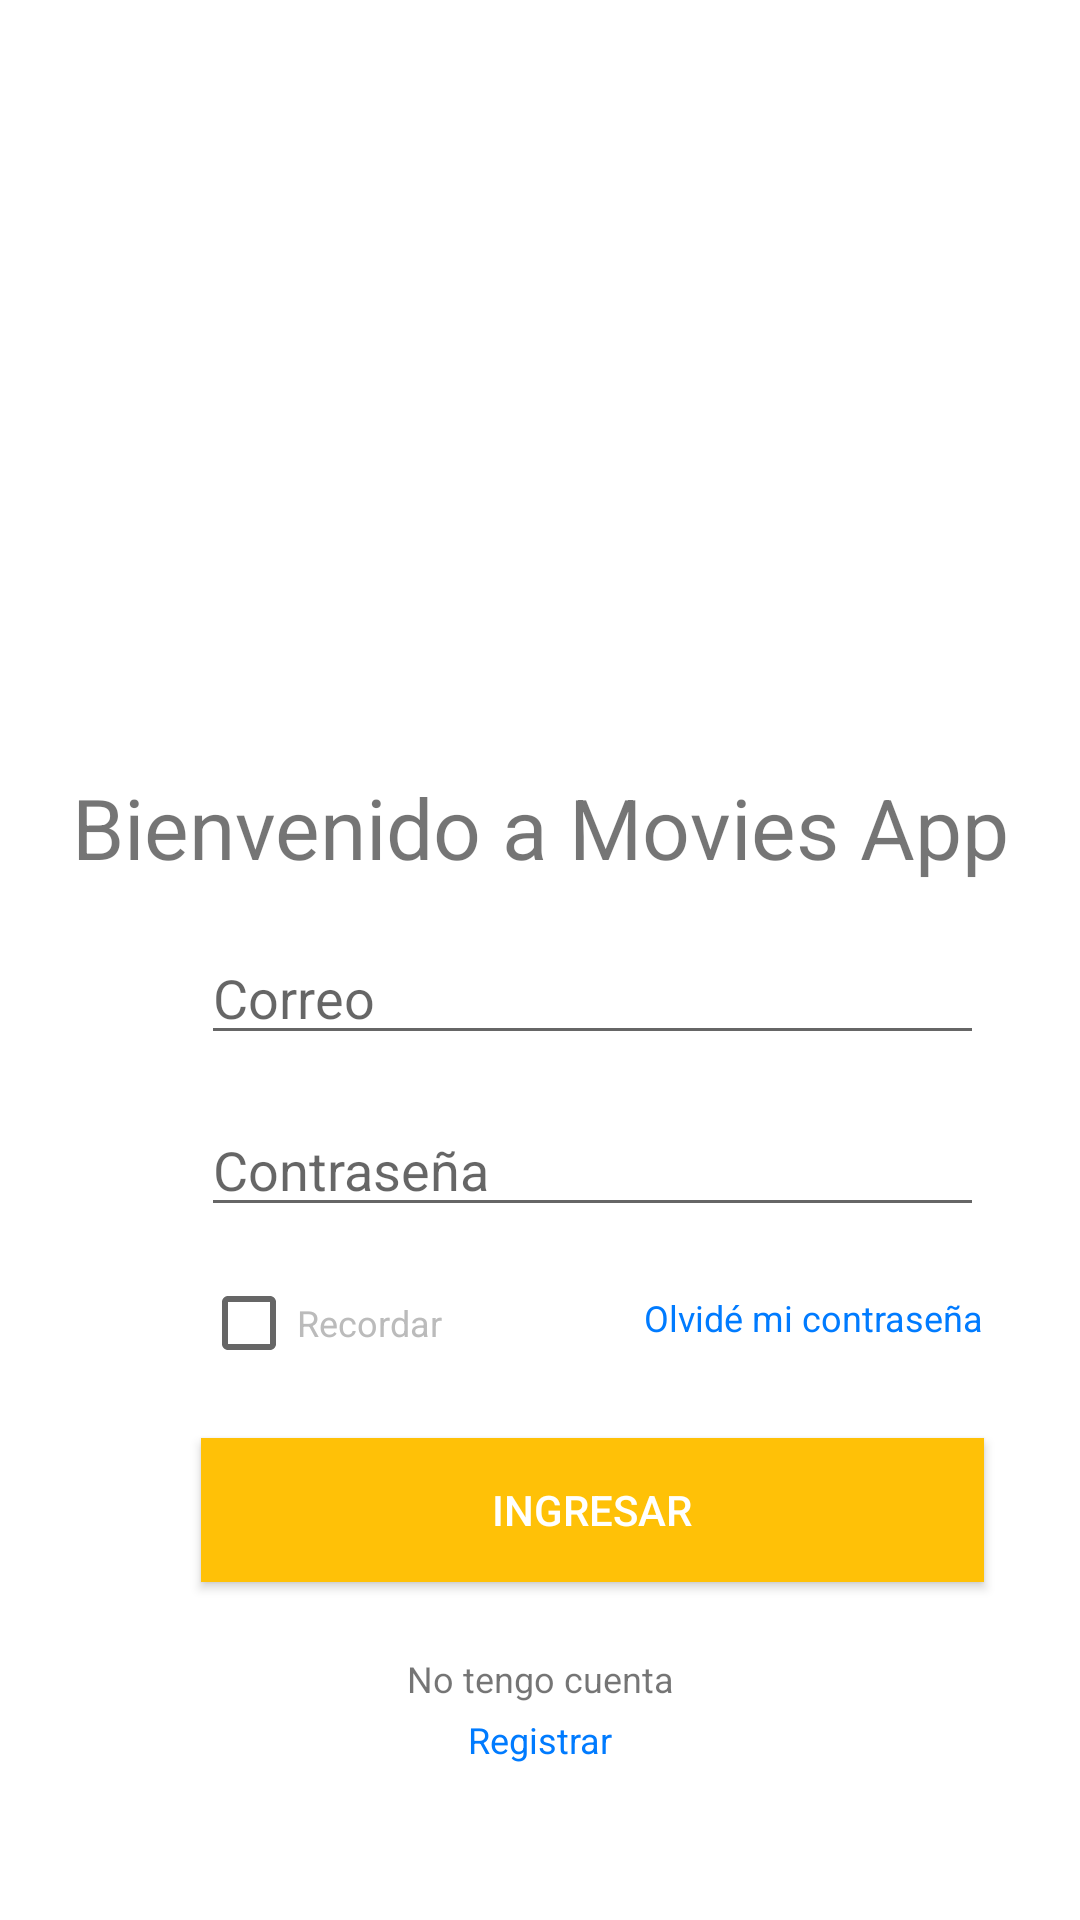

Android layout source for this screen:
<!-- AndroidManifest.xml: application theme AppTheme -->
<!-- res/layout/activity_login.xml -->
<?xml version="1.0" encoding="utf-8"?>
<androidx.constraintlayout.widget.ConstraintLayout xmlns:android="http://schemas.android.com/apk/res/android"
    xmlns:app="http://schemas.android.com/apk/res-auto"
    xmlns:tools="http://schemas.android.com/tools"
    android:id="@+id/LayoutLogin"
    android:layout_width="match_parent"
    android:layout_height="match_parent"
    android:background="@color/blanco"
    tools:context=".activities.LoginActivity">


    <ImageView
        android:id="@+id/imageView2"
        android:layout_width="155dp"
        android:layout_height="249dp"
        android:layout_marginStart="32dp"
        android:layout_marginTop="8dp"
        android:layout_marginEnd="32dp"
        app:layout_constraintEnd_toEndOf="parent"
        app:layout_constraintStart_toStartOf="parent"
        app:layout_constraintTop_toTopOf="parent"
        app:srcCompat="@drawable/popcorn" />

    <TextView
        android:id="@+id/textView"
        android:layout_width="wrap_content"
        android:layout_height="wrap_content"
        android:text="@string/login_title"
        android:textSize="@dimen/font_xl"
        app:layout_constraintEnd_toEndOf="parent"
        app:layout_constraintStart_toStartOf="parent"
        app:layout_constraintTop_toBottomOf="@+id/imageView2" />

    <EditText
        android:id="@+id/editCorreoLogin"
        android:layout_width="0dp"
        android:layout_height="wrap_content"
        android:layout_marginStart="8dp"
        android:layout_marginTop="16dp"
        android:layout_marginEnd="32dp"
        android:ems="10"
        android:hint="@string/login_email_hint"
        android:inputType="textEmailAddress"
        android:maxLength="60"
        android:textSize="@dimen/font_s"
        app:layout_constraintEnd_toEndOf="parent"
        app:layout_constraintStart_toEndOf="@+id/imageView3"
        app:layout_constraintTop_toBottomOf="@+id/textView" />

    <EditText
        android:id="@+id/editPWLogin"
        android:layout_width="0dp"
        android:layout_height="wrap_content"
        android:layout_marginStart="8dp"
        android:layout_marginTop="16dp"
        android:layout_marginEnd="32dp"
        android:ems="10"
        android:hint="@string/login_contrasena_hint"
        android:inputType="textPassword"
        android:maxLength="30"
        android:textSize="@dimen/font_s"
        app:layout_constraintEnd_toEndOf="parent"
        app:layout_constraintStart_toEndOf="@+id/imageView4"
        app:layout_constraintTop_toBottomOf="@+id/editCorreoLogin" />

    <CheckBox
        android:id="@+id/checkRecordarLogin"
        android:layout_width="wrap_content"
        android:layout_height="wrap_content"
        android:layout_marginTop="16dp"
        android:text="@string/login_check_text"
        android:textColor="@color/gray"
        android:textSize="@dimen/font_xs"
        app:layout_constraintStart_toStartOf="@+id/editPWLogin"
        app:layout_constraintTop_toBottomOf="@+id/editPWLogin" />

    <TextView
        android:id="@+id/txtOlvidoLogin"
        android:layout_width="wrap_content"
        android:layout_height="wrap_content"
        android:layout_marginTop="22dp"
        android:text="@string/login_contrasena_text"
        android:textColor="@color/colorPrimary2"
        android:textSize="@dimen/font_xs"
        app:layout_constraintEnd_toEndOf="@+id/editPWLogin"
        app:layout_constraintTop_toBottomOf="@+id/editPWLogin" />

    <Button
        android:id="@+id/btnIngresarLogin"
        android:layout_width="0dp"
        android:layout_height="wrap_content"
        android:layout_marginTop="32dp"
        android:background="@color/colorWarning"
        android:text="@string/login_btn_text"
        android:textColor="@color/blanco"
        app:layout_constraintEnd_toEndOf="@+id/editPWLogin"
        app:layout_constraintStart_toStartOf="@+id/editPWLogin"
        app:layout_constraintTop_toBottomOf="@+id/txtOlvidoLogin" />

    <TextView
        android:id="@+id/txtRegistrarLogin"
        android:layout_width="wrap_content"
        android:layout_height="wrap_content"
        android:layout_marginStart="32dp"
        android:layout_marginTop="24dp"
        android:layout_marginEnd="32dp"
        android:text="@string/login_crearcuenta_text"
        android:textSize="@dimen/font_xs"
        app:layout_constraintBottom_toTopOf="@+id/txtRegistrar2Login"
        app:layout_constraintEnd_toEndOf="parent"
        app:layout_constraintStart_toStartOf="parent"
        app:layout_constraintTop_toBottomOf="@+id/btnIngresarLogin" />

    <TextView
        android:id="@+id/txtRegistrar2Login"
        android:layout_width="wrap_content"
        android:layout_height="wrap_content"
        android:layout_marginStart="32dp"
        android:layout_marginTop="4dp"
        android:layout_marginEnd="32dp"
        android:text="@string/login_crearcuenta_btn_text"
        android:textColor="@color/colorPrimary2"
        android:textSize="@dimen/font_xs"
        app:layout_constraintEnd_toEndOf="parent"
        app:layout_constraintStart_toStartOf="parent"
        app:layout_constraintTop_toBottomOf="@+id/txtRegistrarLogin" />

    <ImageView
        android:id="@+id/imageView3"
        android:layout_width="35dp"
        android:layout_height="29dp"
        android:layout_marginStart="24dp"
        android:layout_marginTop="24dp"
        app:layout_constraintEnd_toStartOf="@+id/editCorreoLogin"
        app:layout_constraintHorizontal_bias="0.0"
        app:layout_constraintStart_toStartOf="parent"
        app:layout_constraintTop_toBottomOf="@+id/textView"
        app:srcCompat="@drawable/ic_baseline_email_24" />

    <ImageView
        android:id="@+id/imageView4"
        android:layout_width="35dp"
        android:layout_height="29dp"
        android:layout_marginStart="24dp"
        android:layout_marginTop="32dp"
        app:layout_constraintEnd_toStartOf="@+id/editPWLogin"
        app:layout_constraintStart_toStartOf="parent"
        app:layout_constraintTop_toBottomOf="@+id/imageView3"
        app:srcCompat="@drawable/ic_baseline_lock_24" />
</androidx.constraintlayout.widget.ConstraintLayout>
<!-- resources referenced by this layout -->
<resources>
  <color name="blanco">#ffffff</color>
  <color name="colorPrimary2">#007bff</color>
  <color name="colorWarning">#ffc107</color>
  <color name="gray">#bbbbbb</color>
  <dimen name="font_s">18sp</dimen>
  <dimen name="font_xl">28sp</dimen>
  <dimen name="font_xs">12sp</dimen>
  <string name="login_btn_text">Ingresar</string>
  <string name="login_check_text">Recordar</string>
  <string name="login_contrasena_hint">Contraseña</string>
  <string name="login_contrasena_text">Olvidé mi contraseña</string>
  <string name="login_crearcuenta_btn_text">Registrar</string>
  <string name="login_crearcuenta_text">No tengo cuenta</string>
  <string name="login_email_hint">Correo</string>
  <string name="login_title">Bienvenido a Movies App</string>
  <style name="AppTheme" parent="Theme.AppCompat.Light.DarkActionBar">
          
          <item name="colorPrimary">@color/colorPrimary</item>
          <item name="colorPrimaryDark">@color/colorPrimaryDark</item>
          <item name="colorAccent">@color/colorAccent</item>
  
          <item name="android:statusBarColor">@color/colorDark1</item>
          <item name="android:actionBarStyle">@color/colorDark2</item>
          <item name="android:navigationBarColor">@color/colorDark1</item>
      </style>
  <color name="colorPrimary">#6200EE</color>
  <color name="colorPrimaryDark">#3700B3</color>
  <color name="colorAccent">#03DAC5</color>
  <color name="colorDark1">#303030</color>
  <color name="colorDark2">#444444</color>
</resources>
